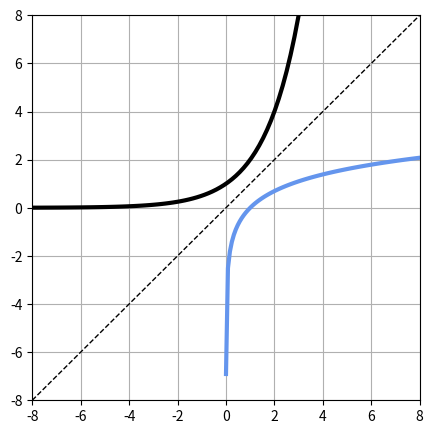

Write Python code to recreate this figure.
import numpy as np
import matplotlib.pyplot as plt

x=np.linspace(-8,8,100)
y=2**x

x2=np.linspace(0.001,8,100)
y2=np.log(x2)

plt.figure(figsize=(5,5))
plt.plot(x,y,"black",linewidth=3)
plt.plot(x2,y2,"cornflowerblue",linewidth=3)
plt.plot(x,x,"black",linestyle="--",linewidth=1)
plt.ylim(-8,8)
plt.xlim(-8,8)
plt.grid(True)
plt.show()